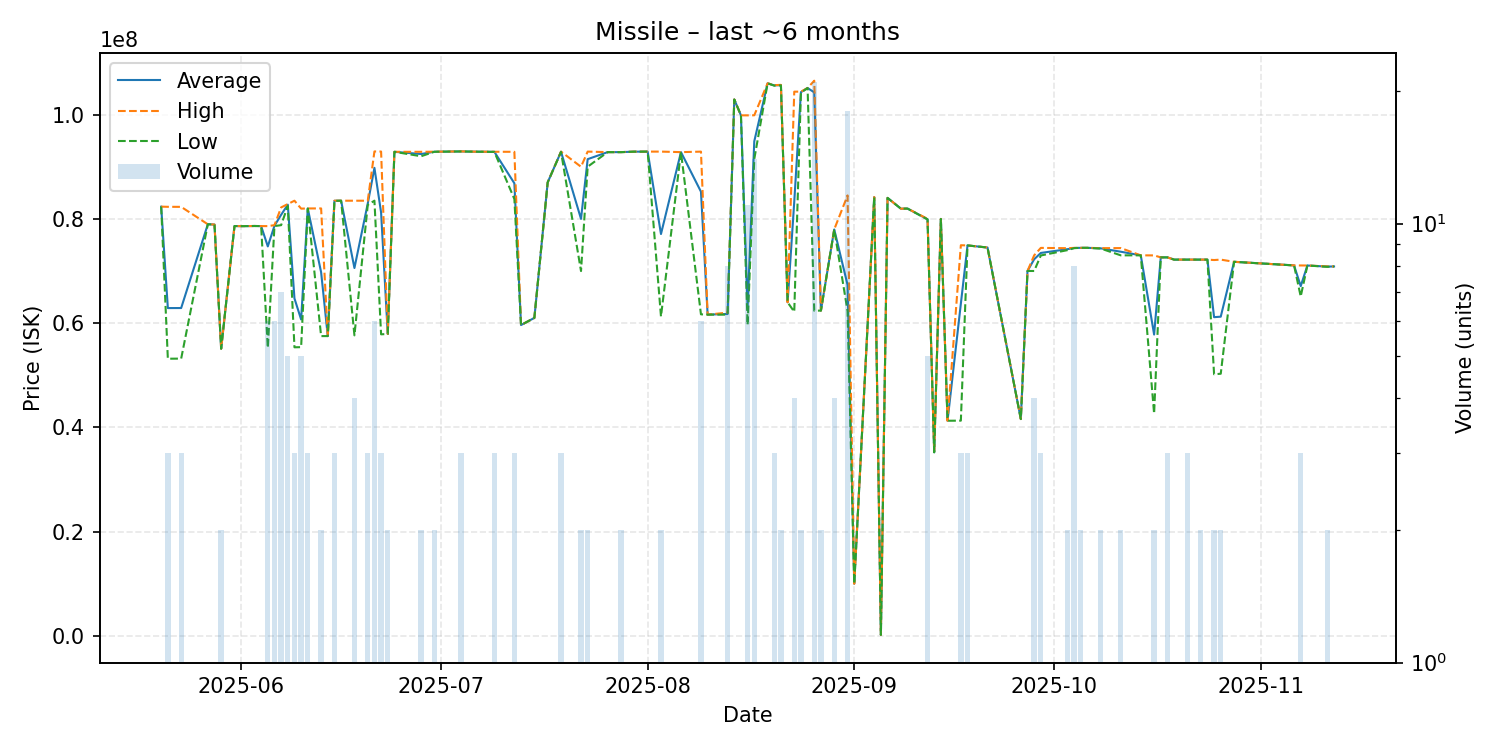

The data file committed next to this chart (first rows):
date, average, highest, lowest, order_count, volume
2025-05-20, 82340000, 82340000, 82340000, 1, 1
2025-05-21, 62883333, 82310000, 53170000, 2, 3
2025-05-23, 62893333, 82300000, 53190000, 2, 3
2025-05-27, 78960000, 78960000, 78960000, 1, 1
2025-05-28, 78910000, 78910000, 78910000, 1, 1
2025-05-29, 55095000, 55100000, 55090000, 2, 2
2025-05-31, 78620000, 78620000, 78620000, 1, 1
2025-06-01, 78600000, 78600000, 78600000, 1, 1
2025-06-02, 78610000, 78610000, 78610000, 1, 1
2025-06-03, 78630000, 78630000, 78630000, 1, 1
2025-06-04, 78610000, 78610000, 78610000, 1, 1
2025-06-05, 74713333, 78610000, 55260000, 6, 6
2025-06-06, 78673333, 78785000, 78615000, 6, 6
2025-06-07, 80781429, 82190000, 78790000, 7, 7
2025-06-08, 82722000, 82840000, 82465000, 5, 5
2025-06-09, 64733333, 83480000, 55360000, 3, 3
2025-06-10, 60702000, 81960000, 55390000, 5, 5
2025-06-11, 81986667, 81995000, 81970000, 3, 3
2025-06-13, 69755000, 82000000, 57510000, 2, 2
2025-06-14, 57510000, 57510000, 57510000, 1, 1
2025-06-15, 83463333, 83480000, 83455000, 3, 3
2025-06-16, 83480000, 83480000, 83480000, 1, 1
2025-06-18, 70565000, 83480000, 57650000, 3, 4
2025-06-20, 82943333, 83480000, 82675000, 3, 3
2025-06-21, 89785000, 92930000, 83490000, 6, 6
2025-06-22, 81223333, 92910000, 57850000, 3, 3
2025-06-23, 57920000, 57920000, 57920000, 2, 2
2025-06-24, 92860000, 92860000, 92860000, 1, 1
2025-06-28, 92435000, 92860000, 92010000, 2, 2
2025-06-30, 92875000, 92880000, 92870000, 2, 2
2025-07-04, 92933333, 92940000, 92930000, 2, 3
2025-07-06, 92890000, 92890000, 92890000, 1, 1
2025-07-09, 92853333, 92870000, 92845000, 3, 3
2025-07-12, 86820000, 92860000, 83800000, 3, 3
2025-07-13, 59630000, 59630000, 59630000, 1, 1
2025-07-15, 61000000, 61000000, 61000000, 1, 1
2025-07-17, 87000000, 87000000, 87000000, 1, 1
2025-07-19, 92870000, 92900000, 92855000, 3, 3
2025-07-22, 79990000, 89990000, 69990000, 2, 2
2025-07-23, 91450000, 92900000, 90000000, 2, 2
2025-07-26, 92800000, 92800000, 92800000, 1, 1
2025-07-28, 92800000, 92800000, 92800000, 2, 2
2025-07-30, 92890000, 92890000, 92890000, 1, 1
2025-07-31, 92890000, 92890000, 92890000, 1, 1
2025-08-01, 92900000, 92900000, 92900000, 1, 1
2025-08-03, 77085000, 92900000, 61270000, 2, 2
2025-08-06, 92800000, 92800000, 92800000, 1, 1
2025-08-09, 85210000, 92895000, 61685000, 6, 6
2025-08-10, 61630000, 61630000, 61630000, 1, 1
2025-08-13, 61747500, 62010000, 61630000, 7, 8
2025-08-14, 102900000, 102900000, 102900000, 1, 1
2025-08-15, 99860000, 99860000, 99860000, 1, 1
2025-08-16, 63019091, 99850000, 59680000, 8, 11
2025-08-17, 94873571, 99870000, 91460000, 10, 14
2025-08-19, 106000000, 106000000, 106000000, 1, 1
2025-08-20, 105600000, 105650000, 105550000, 3, 3
2025-08-21, 105650000, 105700000, 105600000, 2, 2
2025-08-22, 64000000, 64000000, 64000000, 1, 1
2025-08-23, 83282500, 104400000, 62165000, 4, 4
2025-08-24, 104300000, 104400000, 104200000, 2, 2
... 44 more rows
